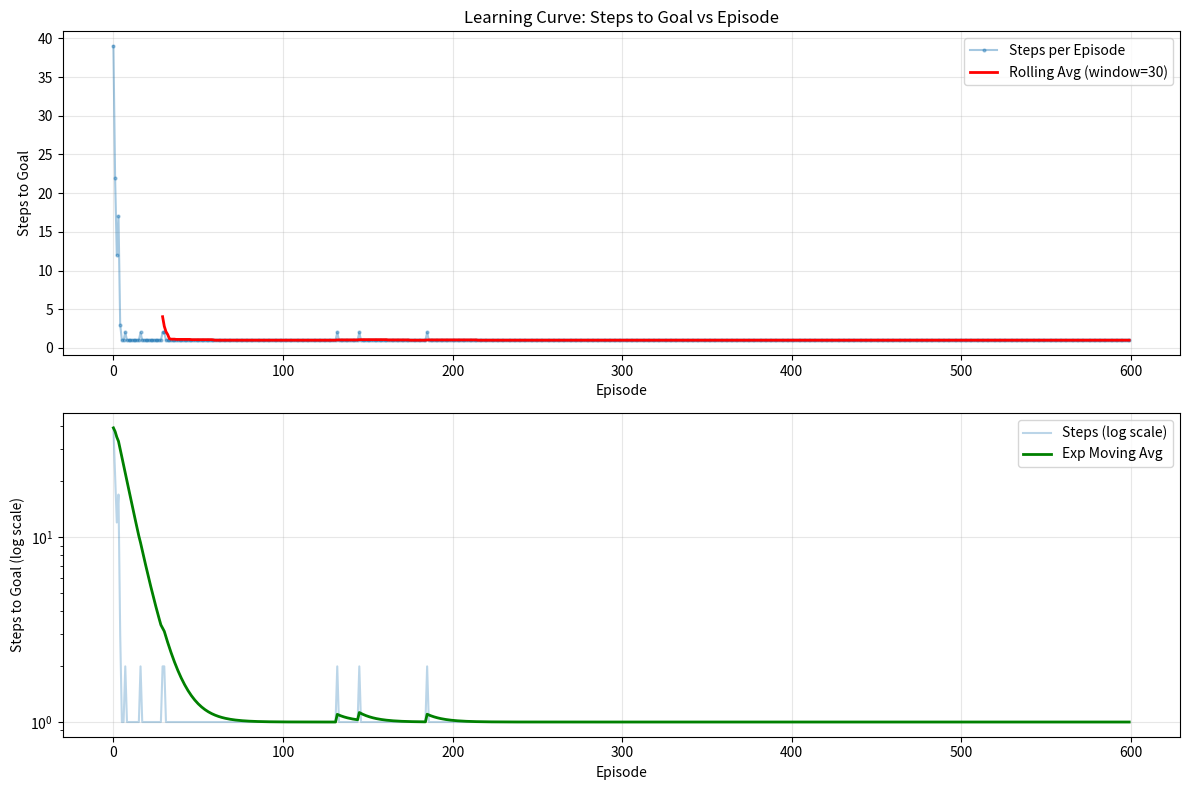
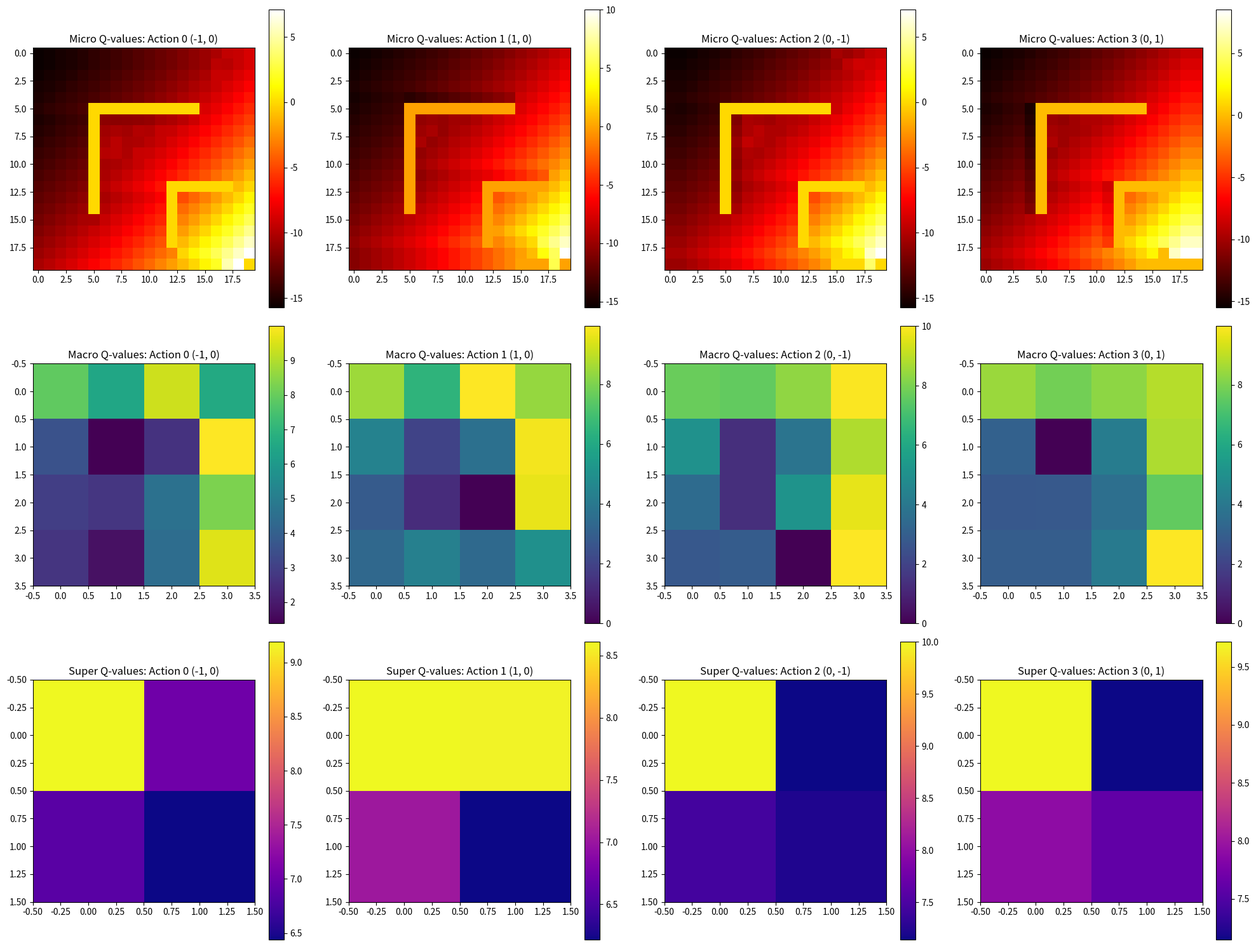
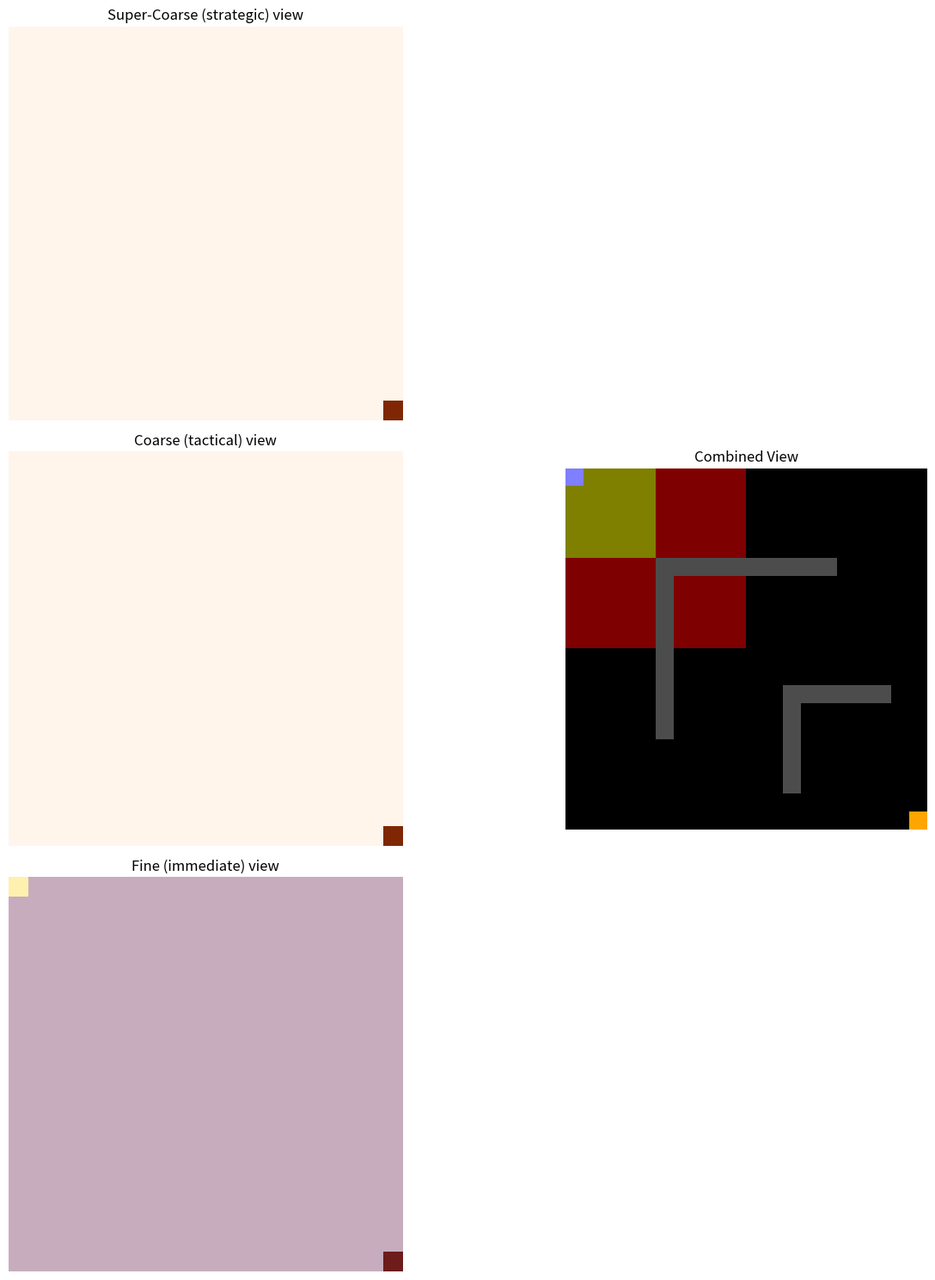

Reproduce these figures in Python, in order.
#!/usr/bin/env python3
import numpy as np
import matplotlib.pyplot as plt
import matplotlib.gridspec as gs
from matplotlib import animation
from tqdm import trange
from collections import deque
import random
import time

# Set random seed for reproducibility
np.random.seed(0)

# ---------- Toy environment (20×20 grid with obstacles, 1 goal square) -------------
SIZE = 20  # Increased from 10 to 20 for deeper hierarchy
GOAL = (SIZE-1, SIZE-1)
ACTIONS = {0: (-1, 0), 1: (1, 0), 2: (0, -1), 3: (0, 1)}  # up, down, left, right

# Create obstacles
def create_obstacles():
    obstacles = set()
    
    # Add some walls
    for i in range(5, 15):
        obstacles.add((i, 5))    # Horizontal wall
        obstacles.add((5, i))    # Vertical wall
    
    # Add a maze-like structure in the bottom right
    for i in range(12, 18):
        obstacles.add((i, 12))   # Horizontal wall
    for i in range(12, 18):
        obstacles.add((12, i))   # Vertical wall
    
    # Make sure the goal is accessible
    if GOAL in obstacles:
        obstacles.remove(GOAL)
    
    # Make sure the start is accessible
    start = (0, 0)
    if start in obstacles:
        obstacles.remove(start)
    
    return obstacles

OBSTACLES = create_obstacles()

def step(pos, a):
    nxt = tuple(np.clip(np.add(pos, ACTIONS[a]), 0, SIZE-1))
    
    # Check if the next position is an obstacle
    if nxt in OBSTACLES:
        nxt = pos  # Cannot move into an obstacle
        rwd = -2   # Higher penalty for bumping into walls
    else:
        rwd = 10 if nxt == GOAL else -1
    
    done = nxt == GOAL
    return nxt, rwd, done

# ---------- Three-level (fractal) Q-Learner with Experience Replay ---------------------------
block_micro = 5               # micro patch size (5×5)
block_macro = 10              # macro patch size (10×10)
super_states = (SIZE//block_macro)**2  # 2×2 super blocks
macro_states = (SIZE//block_micro)**2  # 4×4 macro blocks
micro_states = SIZE*SIZE      # 20×20 fine-grained states
α, γ, ε_start, ε_end, ε_decay = 0.2, 0.95, 0.3, 0.05, 0.995

# Experience replay buffers
BUFFER_SIZE = 10000
BATCH_SIZE = 64
micro_buffer = deque(maxlen=BUFFER_SIZE)
macro_buffer = deque(maxlen=BUFFER_SIZE)
super_buffer = deque(maxlen=BUFFER_SIZE)

Q_super = np.zeros((super_states, 4))  # 4 super actions = neighbor super patch
Q_macro = np.zeros((macro_states, 4))  # 4 macro actions = neighbor patch
Q_micro = np.zeros((micro_states, 4))  # 4 primitive moves

def idx_super(pos):
    return (pos[0]//block_macro) * (SIZE//block_macro) + pos[1]//block_macro

def idx_macro(pos):
    return (pos[0]//block_micro) * (SIZE//block_micro) + pos[1]//block_micro

def idx_micro(pos): 
    return pos[0]*SIZE + pos[1]

def choose(Q, s, epsilon):
    return np.random.choice(4) if np.random.rand() < epsilon else Q[s].argmax()

def update_from_buffer(Q, buffer, batch_size, alpha):
    if len(buffer) < batch_size:
        return
    
    batch = random.sample(buffer, batch_size)
    for s, a, r, s_next, done in batch:
        Q[s, a] += alpha * (r + γ * np.max(Q[s_next]) * (1-done) - Q[s, a])

def train_agent():
    # ---------- Training loop -------------------------------------------
    episodes, horizon = 600, 500  # Increased for larger environment with obstacles
    log = []
    epsilon = ε_start
    training_time = 0
    
    start_time = time.time()
    for ep in trange(episodes):
        pos, done = (0, 0), False
        steps = 0
        
        # Decay epsilon
        epsilon = max(ε_end, epsilon * ε_decay)
        
        for t in range(horizon):
            steps += 1
            
            # ---- super level pick neighbor super-block (super-goal) -----
            s_super = idx_super(pos)
            a_super = choose(Q_super, s_super, epsilon)
            # translate super action to desired super-block centre
            target_super_block = np.add(divmod(s_super, SIZE//block_macro), ACTIONS[a_super])
            target_super_block = np.clip(target_super_block, 0, SIZE//block_macro-1)
            super_goal = tuple(target_super_block*block_macro + block_macro//2)
            
            # ---- high level navigate within super-block to macro-goal ---
            steps_within_super = 0
            max_steps_super = block_macro*block_macro
            super_done = False
            
            while steps_within_super < max_steps_super and not super_done:
                # ---- high level pick neighbour patch (macro-goal) -------
                s_mac = idx_macro(pos)
                a_mac = choose(Q_macro, s_mac, epsilon)
                # translate macro action to desired patch centre
                target_block = np.add(divmod(s_mac, SIZE//block_micro), ACTIONS[a_mac])
                target_block = np.clip(target_block, 0, SIZE//block_micro-1)
                macro_goal = tuple(target_block*block_micro + block_micro//2)

                # ---- low level navigate to macro-goal or until timeout --
                macro_done = False
                for _ in range(block_micro*block_micro):
                    s_mic = idx_micro(pos)
                    a_mic = choose(Q_micro, s_mic, epsilon)
                    nxt, rwd, done = step(pos, a_mic)
                    s2_mic = idx_micro(nxt)
                    
                    # Store experience in micro buffer
                    micro_buffer.append((s_mic, a_mic, rwd, s2_mic, done))
                    
                    # Update Q_micro from buffer
                    update_from_buffer(Q_micro, micro_buffer, min(BATCH_SIZE, len(micro_buffer)), α)
                    
                    pos = nxt
                    steps_within_super += 1
                    
                    if done or pos == macro_goal:
                        macro_done = True
                        break
                
                # Determine macro reward
                if done:
                    r_mac = 10  # Goal reached
                elif pos == macro_goal:
                    r_mac = 5   # Subgoal reached
                elif pos == super_goal:
                    r_mac = 3   # Super goal reached
                else:
                    # Check if we're getting closer to the macro_goal
                    prev_dist = abs(pos[0] - macro_goal[0]) + abs(pos[1] - macro_goal[1])
                    r_mac = -1 + 0.1 * (1.0 / (prev_dist + 1))  # Shaped reward based on distance
                
                s2_mac = idx_macro(pos)
                
                # Store experience in macro buffer
                macro_buffer.append((s_mac, a_mac, r_mac, s2_mac, done or macro_done))
                
                # Update Q_macro from buffer
                update_from_buffer(Q_macro, macro_buffer, min(BATCH_SIZE, len(macro_buffer)), α)
                
                if done or pos == super_goal:
                    super_done = True
                    break
            
            # Determine super reward
            if done:
                r_super = 10  # Goal reached
            elif pos == super_goal:
                r_super = 5   # Super goal reached
            else:
                # Check if we're getting closer to the super_goal
                prev_dist = abs(pos[0] - super_goal[0]) + abs(pos[1] - super_goal[1])
                r_super = -1 + 0.1 * (1.0 / (prev_dist + 1))  # Shaped reward based on distance
            
            s2_super = idx_super(pos)
            
            # Store experience in super buffer
            super_buffer.append((s_super, a_super, r_super, s2_super, done or super_done))
            
            # Update Q_super from buffer
            update_from_buffer(Q_super, super_buffer, min(BATCH_SIZE, len(super_buffer)), α)
            
            if done: 
                break
        
        log.append(steps)
        
        # Additional batch updates at the end of each episode for more thorough learning
        for _ in range(5):
            update_from_buffer(Q_micro, micro_buffer, min(BATCH_SIZE, len(micro_buffer)), α)
            update_from_buffer(Q_macro, macro_buffer, min(BATCH_SIZE, len(macro_buffer)), α)
            update_from_buffer(Q_super, super_buffer, min(BATCH_SIZE, len(super_buffer)), α)
    
    training_time = time.time() - start_time
    print(f"Training completed in {training_time:.2f} seconds")
    
    return log, training_time

def visualize_agent():
    # ---------- Educational visualisation (1 finale run, animated) ------
    pos = (0, 0)
    frames = []
    path = [pos]  # Track the agent's path
    
    while True:
        super_grid = np.zeros((SIZE, SIZE))
        macro_grid = np.zeros((SIZE, SIZE))
        micro_grid = np.zeros((SIZE, SIZE))
        obstacle_grid = np.zeros((SIZE, SIZE))
        
        # Mark obstacles
        for obs in OBSTACLES:
            obstacle_grid[obs] = 1
        
        # Mark goal
        goal_grid = np.zeros((SIZE, SIZE))
        goal_grid[GOAL] = 1
        
        # Update super grid
        spos = idx_super(pos)
        sr, sc = divmod(spos, SIZE//block_macro)
        super_grid[sr*block_macro:(sr+1)*block_macro, sc*block_macro:(sc+1)*block_macro] = 1
        
        # Update macro grid
        mpos = idx_macro(pos)
        mr, mc = divmod(mpos, SIZE//block_micro)
        macro_grid[mr*block_micro:(mr+1)*block_micro, mc*block_micro:(mc+1)*block_micro] = 1
        
        # Update micro grid (agent position)
        micro_grid[pos] = 1
        
        # Add path history
        path_grid = np.zeros((SIZE, SIZE))
        for p in path:
            path_grid[p] = 0.5  # Mark the path with half intensity
        
        frames.append((super_grid.copy(), macro_grid.copy(), micro_grid.copy(), 
                      obstacle_grid.copy(), goal_grid.copy(), path_grid.copy()))
        
        if pos == GOAL: 
            break
            
        a = choose(Q_micro, idx_micro(pos), 0.05)  # Small epsilon for some exploration
        pos, _, _ = step(pos, a)
        path.append(pos)

    fig = plt.figure(figsize=(15, 15))
    g = gs.GridSpec(3, 2, width_ratios=[3, 1])
    
    ax1 = fig.add_subplot(g[0, 0])
    ax2 = fig.add_subplot(g[1, 0])
    ax3 = fig.add_subplot(g[2, 0])
    
    # Add a combined view showing all levels at once
    ax_combined = fig.add_subplot(g[:, 1])
    
    im1 = ax1.imshow(frames[0][0], cmap='Blues', alpha=0.7)
    im2 = ax2.imshow(frames[0][1], cmap='Greens', alpha=0.7)
    im3 = ax3.imshow(frames[0][2], cmap='Reds', alpha=0.7)
    
    # Add obstacles and goal to each view
    im1_obs = ax1.imshow(frames[0][3], cmap='binary', alpha=0.8)
    im2_obs = ax2.imshow(frames[0][3], cmap='binary', alpha=0.8)
    im3_obs = ax3.imshow(frames[0][3], cmap='binary', alpha=0.8)
    
    im1_goal = ax1.imshow(frames[0][4], cmap='Oranges', alpha=1.0)
    im2_goal = ax2.imshow(frames[0][4], cmap='Oranges', alpha=1.0)
    im3_goal = ax3.imshow(frames[0][4], cmap='Oranges', alpha=1.0)
    
    # Add path history
    im3_path = ax3.imshow(frames[0][5], cmap='viridis', alpha=0.3)
    
    # Combined view with all levels
    combined = np.zeros((SIZE, SIZE, 3))
    combined[:,:,0] = frames[0][0] * 0.5  # Super (blue channel)
    combined[:,:,1] = frames[0][1] * 0.5  # Macro (green channel)
    combined[:,:,2] = frames[0][2]        # Micro (red channel)
    
    # Add obstacles to combined view
    obstacle_mask = frames[0][3] > 0
    combined[obstacle_mask] = [0.3, 0.3, 0.3]  # Gray for obstacles
    
    # Add goal to combined view
    goal_mask = frames[0][4] > 0
    combined[goal_mask] = [1.0, 0.65, 0.0]  # Orange for goal
    
    im_combined = ax_combined.imshow(combined)
    
    ax1.set_title('Super-Coarse (strategic) view')
    ax2.set_title('Coarse (tactical) view')
    ax3.set_title('Fine (immediate) view')
    ax_combined.set_title('Combined View')
    
    ax1.axis('off')
    ax2.axis('off')
    ax3.axis('off')
    ax_combined.axis('off')

    def animate(i):
        im1.set_data(frames[i][0])
        im2.set_data(frames[i][1])
        im3.set_data(frames[i][2])
        
        im1_obs.set_data(frames[i][3])
        im2_obs.set_data(frames[i][3])
        im3_obs.set_data(frames[i][3])
        
        im1_goal.set_data(frames[i][4])
        im2_goal.set_data(frames[i][4])
        im3_goal.set_data(frames[i][4])
        
        im3_path.set_data(frames[i][5])
        
        # Update combined view
        combined = np.zeros((SIZE, SIZE, 3))
        combined[:,:,0] = frames[i][0] * 0.5  # Super (blue channel)
        combined[:,:,1] = frames[i][1] * 0.5  # Macro (green channel)
        combined[:,:,2] = frames[i][2]        # Micro (red channel)
        
        # Re-add obstacles to combined view
        obstacle_mask = frames[i][3] > 0
        combined[obstacle_mask] = [0.3, 0.3, 0.3]  # Gray for obstacles
        
        # Re-add goal to combined view
        goal_mask = frames[i][4] > 0
        combined[goal_mask] = [1.0, 0.65, 0.0]  # Orange for goal
        
        # Add path history
        path_mask = frames[i][5] > 0
        combined[path_mask] = combined[path_mask] + [0.2, 0.2, 0.0]  # Brighten the path
        
        im_combined.set_array(combined)
        
        return im1, im2, im3, im1_obs, im2_obs, im3_obs, im1_goal, im2_goal, im3_goal, im3_path, im_combined

    ani = animation.FuncAnimation(fig, animate, frames=len(frames), interval=200)
    plt.tight_layout()
    plt.show()
    
    return ani

def plot_learning_curve(log):
    plt.figure(figsize=(12, 8))
    
    # Plot actual steps per episode
    plt.subplot(2, 1, 1)
    plt.plot(log, '-o', alpha=0.4, markersize=2, label='Steps per Episode')
    
    # Calculate rolling average
    window_size = 30
    if len(log) >= window_size:
        rolling_avg = np.convolve(log, np.ones(window_size)/window_size, mode='valid')
        plt.plot(range(window_size-1, len(log)), rolling_avg, 'r-', linewidth=2, label=f'Rolling Avg (window={window_size})')
    
    plt.title('Learning Curve: Steps to Goal vs Episode')
    plt.xlabel('Episode')
    plt.ylabel('Steps to Goal')
    plt.grid(True, alpha=0.3)
    plt.legend()
    
    # Plot smoothed learning curve with log scale
    plt.subplot(2, 1, 2)
    plt.semilogy(log, '-', alpha=0.3, label='Steps (log scale)')
    
    # Calculate and plot exponential moving average
    alpha = 0.1  # Smoothing factor
    ema = [log[0]]
    for i in range(1, len(log)):
        ema.append(alpha * log[i] + (1 - alpha) * ema[-1])
    
    plt.semilogy(ema, 'g-', linewidth=2, label='Exp Moving Avg')
    plt.xlabel('Episode')
    plt.ylabel('Steps to Goal (log scale)')
    plt.grid(True, alpha=0.3)
    plt.legend()
    
    plt.tight_layout()
    plt.show()

def plot_q_values():
    # Visualize Q-values as heatmaps
    fig, axs = plt.subplots(3, 4, figsize=(20, 15))
    
    # For micro level, we'll sample some states
    for i, action in enumerate(ACTIONS):
        q_values = np.zeros((SIZE, SIZE))
        for x in range(SIZE):
            for y in range(SIZE):
                pos = (x, y)
                idx = idx_micro(pos)
                q_values[x, y] = Q_micro[idx, i]
        
        im = axs[0, i].imshow(q_values, cmap='hot')
        axs[0, i].set_title(f'Micro Q-values: Action {i} {ACTIONS[i]}')
        fig.colorbar(im, ax=axs[0, i])
    
    # For macro level
    macro_size = SIZE // block_micro
    for i, action in enumerate(ACTIONS):
        q_values = np.zeros((macro_size, macro_size))
        for x in range(macro_size):
            for y in range(macro_size):
                idx = x * macro_size + y
                q_values[x, y] = Q_macro[idx, i]
        
        im = axs[1, i].imshow(q_values, cmap='viridis')
        axs[1, i].set_title(f'Macro Q-values: Action {i} {ACTIONS[i]}')
        fig.colorbar(im, ax=axs[1, i])
    
    # For super level
    super_size = SIZE // block_macro
    for i, action in enumerate(ACTIONS):
        q_values = np.zeros((super_size, super_size))
        for x in range(super_size):
            for y in range(super_size):
                idx = x * super_size + y
                q_values[x, y] = Q_super[idx, i]
        
        im = axs[2, i].imshow(q_values, cmap='plasma')
        axs[2, i].set_title(f'Super Q-values: Action {i} {ACTIONS[i]}')
        fig.colorbar(im, ax=axs[2, i])
    
    plt.tight_layout()
    plt.show()

def main():
    print("Training the three-level fractal Q-learning agent with obstacles and experience replay...")
    log, training_time = train_agent()
    
    print("\nTraining complete!")
    print(f"Final performance: {log[-1]} steps to goal")
    print(f"Best performance: {min(log)} steps to goal")
    print(f"Training time: {training_time:.2f} seconds")
    
    # Save log data for comparison
    np.save('fractal_agent_log.npy', np.array(log))
    
    print("\nPlotting learning curve...")
    plot_learning_curve(log)
    
    print("\nVisualizing Q-values...")
    plot_q_values()
    
    print("\nVisualizing agent behavior...")
    visualize_agent()
    
    print("\nExperiment complete!")

if __name__ == "__main__":
    main() 
